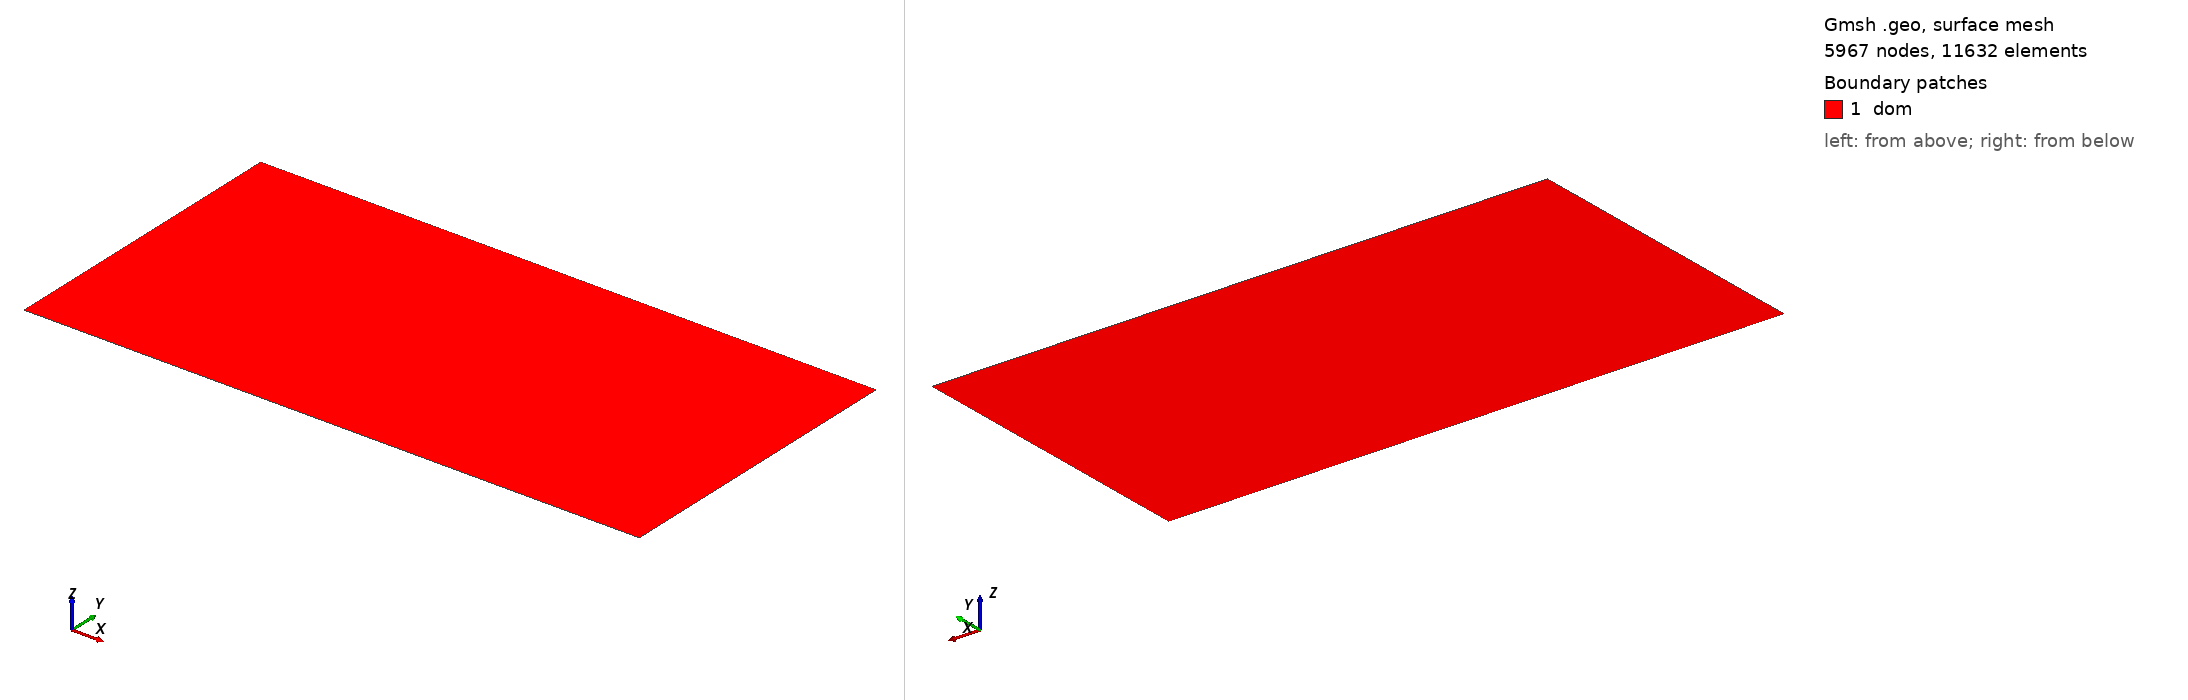

Gmsh geometry script, surface-meshed: 5967 nodes, 11632 surface elements. Boundary patches (legend numbers): 1 dom. Left view from above one corner, right view from below the opposite corner. Legend entries are the model's physical surfaces. The drawing asked Gmsh for element sizes between 1% and 20% of the model's largest extent; the script's own settings can give other sizes.

=== cas4.geo (drawn) ===
lc = 0.02;
Point(1) = {0.0,0.0,0.0,lc};
Point(2) = {2,0.0,0.0,lc};
Point(3) = {2,1,0.0,lc};
Point(4) = {0.0,1,0.0,lc};
Line(1) = {1,2};
Line(2) = {2,3};
Line(3) = {3,4};
Line(4) = {4,1};
Line Loop(5) = {2,3,4,1};
Plane Surface(6) = {5};
Coherence;
Physical Line("Bas") = {1};
Physical Line("Droit") = {2};
Physical Line("Haut") = {3};
Physical Line("Gauche") = {4};
Physical Surface("dom") = {6};
